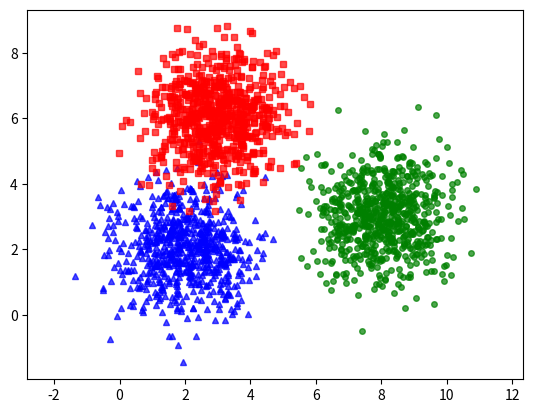
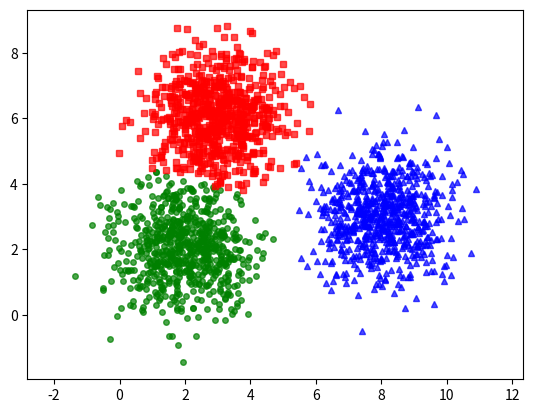

Here is the Python script that generated these plots, in order:
import numpy as np
import matplotlib.pyplot as plt
from scipy.spatial.distance import cdist

np.random.seed(11)
plot_chars = ['b^', 'go', 'rs', 'k+', 'c*', 'yp', 'mx']


def kmeans_display(X, label, figure_id):
    K = np.amax(label) + 1
    print(K)
    plt.figure(figure_id)

    for i in range(K):
        Xi = X[label == i, :]
        plt.plot(Xi[:, 0], Xi[:, 1], plot_chars[i], markersize=4, alpha=.7)

    plt.axis('equal')
    # plt.show(block=False)


def kmeans_init_centers(X, K):
    # randomly pick k rows of X as initial centers
    return X[np.random.choice(X.shape[0], K, replace=False)]


def kmeans_assign_labels(X, centers):
    # calculate pairwise distances between data and centers
    D = cdist(X, centers)
    # return index of the closest center
    return np.argmin(D, axis = 1)


def kmeans_update_centers(X, K, labels):
    centers = np.zeros((K, X.shape[1]))

    for k in range(K):
        # collect all points assigned to the k-th cluster
        Xk = X[labels == k, :]
        # take average
        centers[k,:] = np.mean(Xk, axis = 0)

    return centers


def has_converged(old_centers, new_centers):
    # return True if two sets of centers are the same
    return (set([tuple(a) for a in old_centers]) == set([tuple(a) for a in new_centers]))


def kmeans(X, K):
    lst_centers = [kmeans_init_centers(X, K)]
    labels = []
    it = 0

    while True:
        labels.append(kmeans_assign_labels(X, lst_centers[-1]))
        new_centers = kmeans_update_centers(X, K, labels[-1])

        if has_converged(lst_centers[-1], new_centers):
            break
        
        lst_centers.append(new_centers)
        it += 1

    return (lst_centers, labels, it)


#################################################
#                    MAIN
#################################################

# INIT DATASET
means = [[2, 2], [8, 3], [3, 6]]
cov = [[1, 0], [0, 1]]

N = 700

X0 = np.random.multivariate_normal(means[0], cov, N)
X1 = np.random.multivariate_normal(means[1], cov, N)
X2 = np.random.multivariate_normal(means[2], cov, N)

X = np.concatenate((X0, X1, X2), axis=0)
K = 3

original_label = np.asarray([0]*N + [1]*N + [2]*N).T


kmeans_display(X, original_label, 1)


# PROCESS
(lst_centers, labels, it) = kmeans(X, K)

print('Centers found by our algorithm:')
print(lst_centers[-1])

kmeans_display(X, labels[-1], 2)

plt.show()
